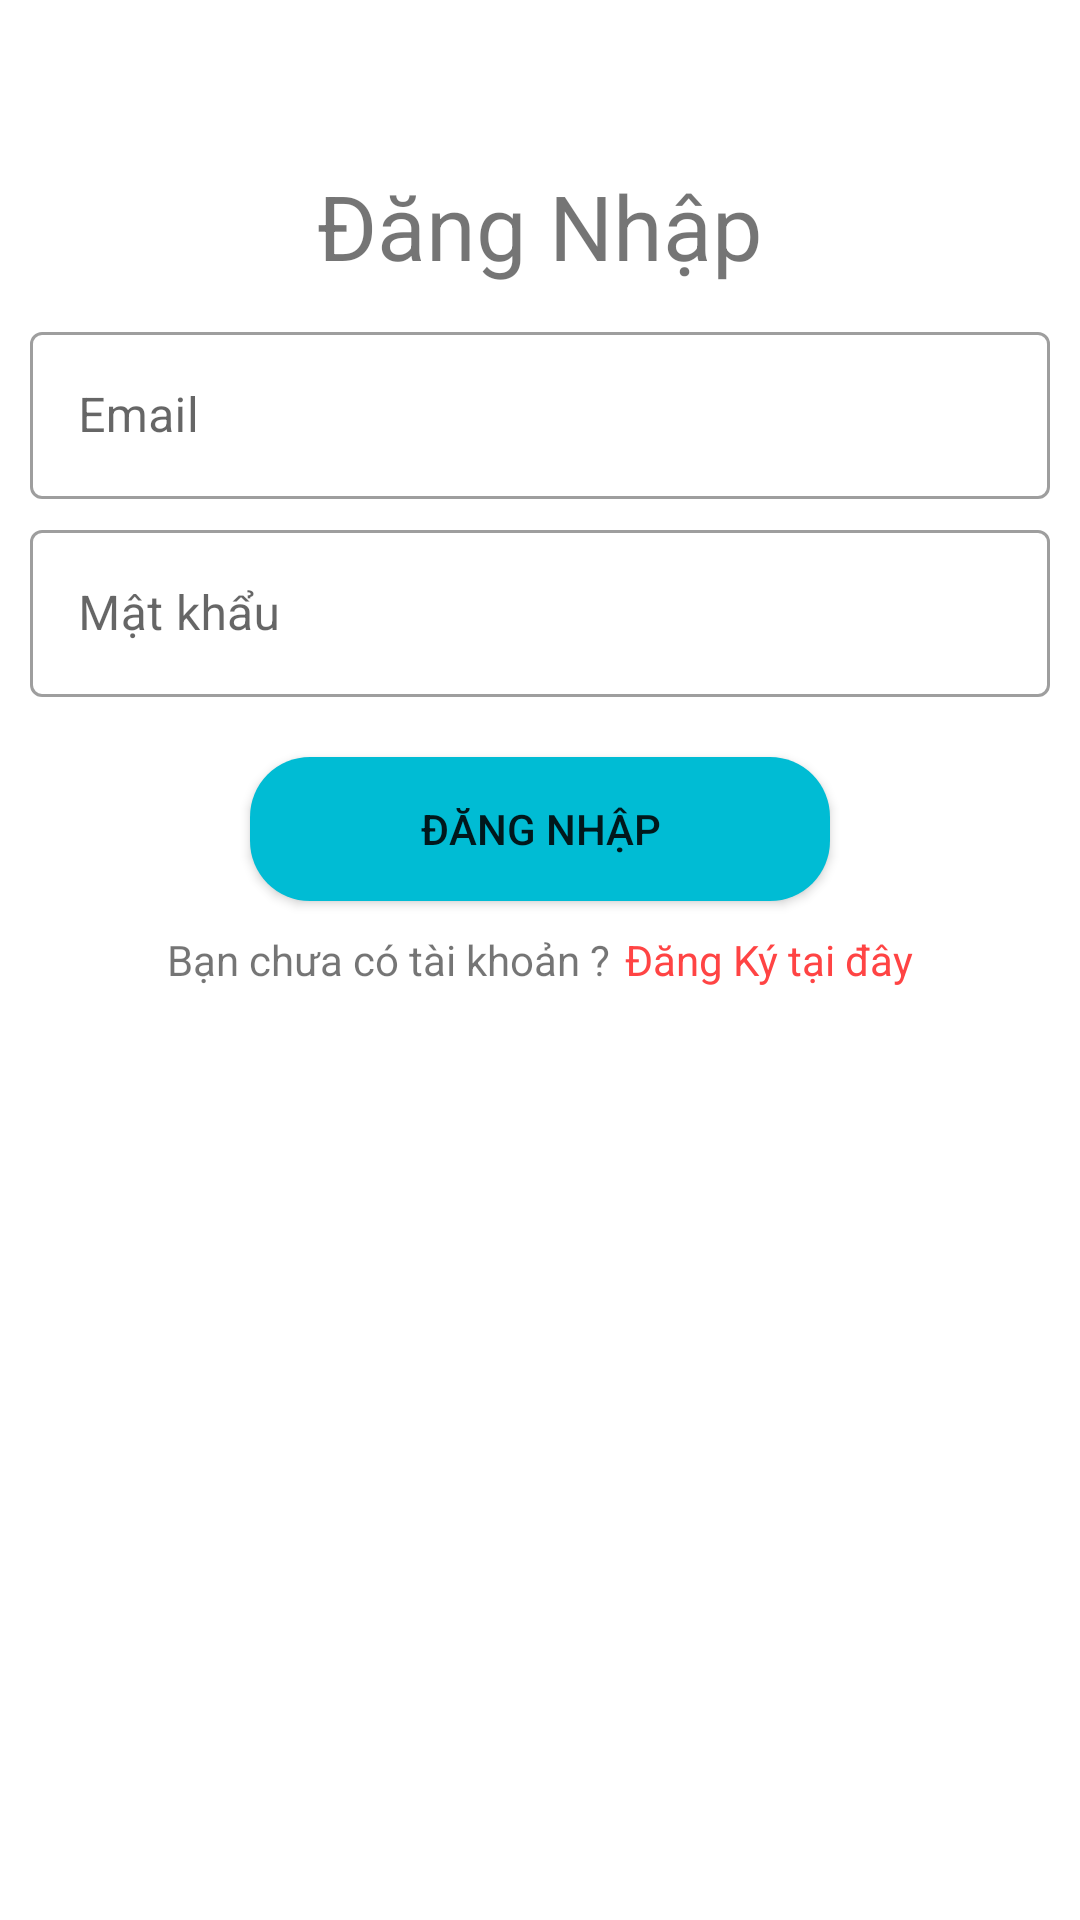

Reconstruct the res/layout file that produces this screen, plus the resources it refers to.
<!-- AndroidManifest.xml: application theme Theme.TRTFiguresShop -->
<!-- res/layout/activity_dang_nhap.xml -->
<?xml version="1.0" encoding="utf-8"?>
<androidx.constraintlayout.widget.ConstraintLayout xmlns:android="http://schemas.android.com/apk/res/android"
    xmlns:app="http://schemas.android.com/apk/res-auto"
    xmlns:tools="http://schemas.android.com/tools"
    android:layout_width="match_parent"
    android:layout_height="match_parent"
    tools:context=".Activity.DangNhapActivity">


    <TextView
        android:id="@+id/txtdangnhap"
        android:layout_width="match_parent"
        android:layout_height="wrap_content"
        android:layout_marginTop="50dp"
        android:gravity="center"
        android:padding="5dp"
        android:text="Đăng Nhập"
        android:textSize="30sp"
        app:layout_constraintTop_toTopOf="parent" />

    <com.google.android.material.textfield.TextInputLayout
        android:id="@+id/line1"
        style="@style/Widget.MaterialComponents.TextInputLayout.OutlinedBox"
        android:layout_width="match_parent"
        android:layout_height="wrap_content"
        android:layout_marginTop="5dp"
        app:layout_constraintTop_toBottomOf="@id/txtdangnhap">

        <com.google.android.material.textfield.TextInputEditText
            android:id="@+id/email"
            android:layout_width="match_parent"
            android:layout_height="wrap_content"
            android:layout_marginLeft="10dp"
            android:layout_marginTop="10dp"
            android:layout_marginRight="10dp"
            android:hint="Email"
            android:inputType="textEmailAddress" />
    </com.google.android.material.textfield.TextInputLayout>


    <com.google.android.material.textfield.TextInputLayout
        android:id="@+id/line2"
        style="@style/Widget.MaterialComponents.TextInputLayout.OutlinedBox"
        android:layout_width="match_parent"
        android:layout_height="wrap_content"
        android:layout_marginTop="5dp"
        app:layout_constraintTop_toBottomOf="@id/line1">

        <com.google.android.material.textfield.TextInputEditText
            android:id="@+id/pass"
            android:layout_width="match_parent"
            android:layout_height="wrap_content"
            android:layout_marginLeft="10dp"
            android:layout_marginTop="10dp"
            android:layout_marginRight="10dp"
            android:hint="Mật khẩu "
            android:inputType="textPassword" />
    </com.google.android.material.textfield.TextInputLayout>


    <androidx.appcompat.widget.AppCompatButton
        android:id="@+id/btndangnhap"
        android:layout_width="match_parent"
        android:layout_height="wrap_content"
        android:layout_marginLeft="250px"
        android:layout_marginTop="20dp"
        android:layout_marginRight="250px"
        android:background="@drawable/background_button"
        android:text="Đăng Nhập"
        app:layout_constraintTop_toBottomOf="@id/line2" />

    <LinearLayout
        android:layout_width="match_parent"
        android:layout_height="wrap_content"
        android:layout_marginLeft="50dp"
        android:layout_marginTop="10dp"
        android:layout_marginRight="50dp"
        android:gravity="center"
        android:orientation="horizontal"
        app:layout_constraintTop_toBottomOf="@id/btndangnhap">

        <TextView
            android:layout_width="wrap_content"
            android:layout_height="wrap_content"
            android:text="Bạn chưa có tài khoản ?" />

        <TextView
            android:id="@+id/txtdangki"
            android:layout_width="wrap_content"
            android:layout_height="wrap_content"
            android:layout_marginLeft="5dp"
            android:text="Đăng Ký tại đây"
            android:textColor="@android:color/holo_red_light" />
    </LinearLayout>

</androidx.constraintlayout.widget.ConstraintLayout>
<!-- resources referenced by this layout -->
<resources>
  <!-- drawable background_button (drawable) -->
  <?xml version="1.0" encoding="utf-8"?>
  <shape xmlns:android="http://schemas.android.com/apk/res/android"
      android:shape="rectangle">
  
      <corners android:radius="20dp"/>
      <solid android:color="#00BCD4"/>
  
  </shape>
  <style name="Theme.TRTFiguresShop" parent="Theme.MaterialComponents.DayNight.NoActionBar">
          
          <item name="colorPrimary">@color/purple_500</item>
          <item name="colorPrimaryVariant">@color/purple_700</item>
          <item name="colorOnPrimary">@color/white</item>
          
          <item name="colorSecondary">@color/teal_200</item>
          <item name="colorSecondaryVariant">@color/teal_700</item>
          <item name="colorOnSecondary">@color/black</item>
          
          <item name="android:statusBarColor" tools:targetApi="l">?attr/colorPrimaryVariant</item>
          
      </style>
  <!-- not gathered from this repository: default colours our renderer supplied (Android Studio template values) -->
  <color name="purple_500">#FF6200EE</color>
  <color name="purple_700">#FF3700B3</color>
  <color name="teal_200">#FF03DAC5</color>
  <color name="teal_700">#FF018786</color>
  <color name="black">#FF000000</color>
  <color name="white">#FFFFFFFF</color>
</resources>
